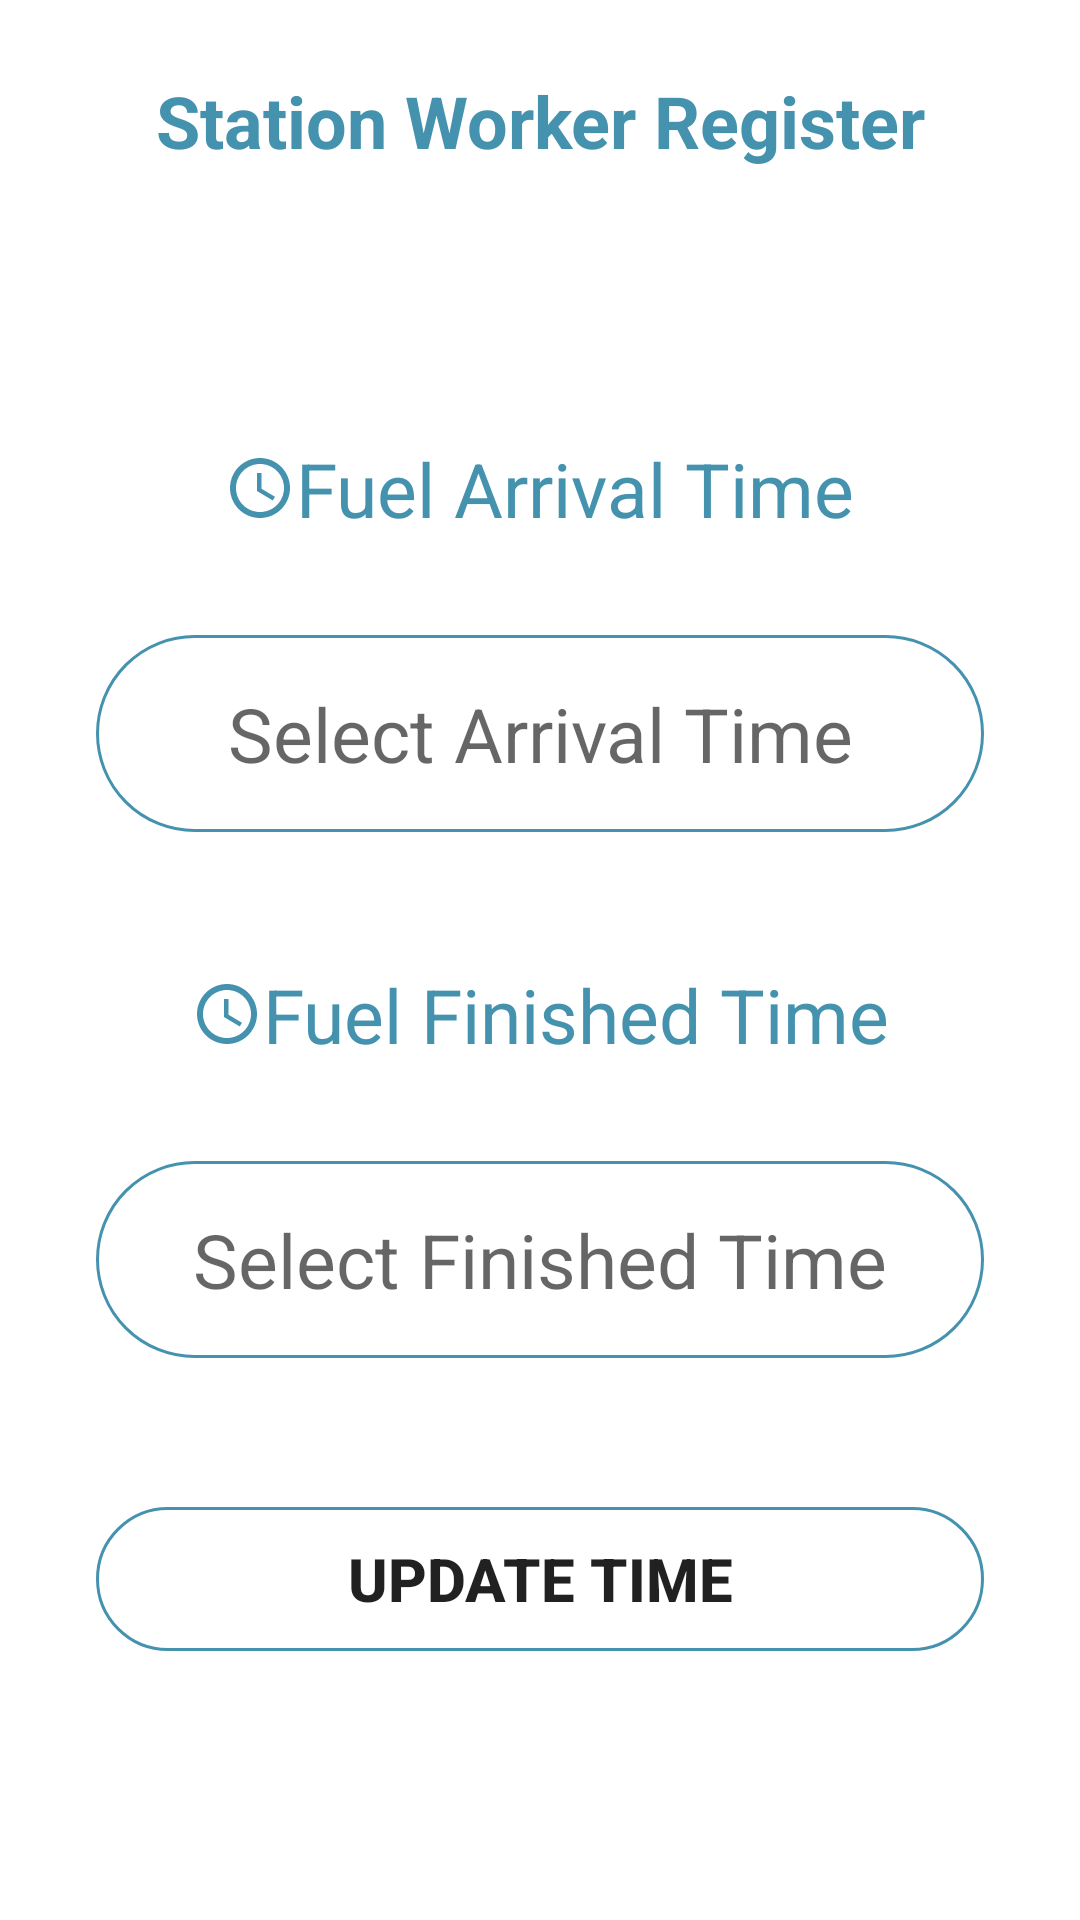

This screen was rendered from an Android layout file. Write that file and the resources it references.
<!-- AndroidManifest.xml: application theme Theme.EAD -->
<!-- res/layout/activity_fuel_arrival_time.xml -->
<?xml version="1.0" encoding="utf-8"?>
<androidx.constraintlayout.widget.ConstraintLayout
    xmlns:android="http://schemas.android.com/apk/res/android"
    xmlns:tools="http://schemas.android.com/tools"
    xmlns:app="http://schemas.android.com/apk/res-auto"
    android:layout_width="match_parent"
    android:layout_height="match_parent"
    tools:context=".FuelArrivalTime">

  <TextView
      android:id="@+id/textViewWel"
      android:layout_width="281dp"
      android:layout_height="46dp"
      android:layout_marginTop="24dp"
      android:text="Station Worker Register"
      android:textAlignment="center"
      android:textColor="#4592AF"
      android:textSize="24sp"
      android:textStyle="bold"
      app:layout_constraintEnd_toEndOf="parent"
      app:layout_constraintStart_toStartOf="parent"
      app:layout_constraintTop_toTopOf="parent" />


  <TextView
      android:id="@+id/textView22"
      android:layout_width="wrap_content"
      android:layout_height="wrap_content"
      android:layout_marginTop="76dp"
      android:drawableLeft="@drawable/ic_time"
      android:text="Fuel Arrival Time"
      android:textColor="#4592af"
      android:textSize="25sp"
      app:layout_constraintEnd_toEndOf="parent"
      app:layout_constraintHorizontal_bias="0.497"
      app:layout_constraintStart_toStartOf="parent"
      app:layout_constraintTop_toBottomOf="@+id/textViewWel" />

  <TextView
      android:id="@+id/textViewArriaval"
      android:layout_width="0dp"
      android:layout_height="wrap_content"
      android:layout_marginStart="32dp"
      android:layout_marginTop="32dp"
      android:layout_marginEnd="32dp"
      android:background="@drawable/round_border"
      android:drawablePadding="16dp"
      android:ems="10"
      android:gravity="center"
      android:hint="Select Arrival Time"
      android:padding="16dp"
      android:textColor="#000000"
      android:textSize="25sp"
      app:layout_constraintEnd_toEndOf="parent"
      app:layout_constraintHorizontal_bias="0.0"
      app:layout_constraintStart_toStartOf="parent"
      app:layout_constraintTop_toBottomOf="@+id/textView22"
      tools:ignore="MissingConstraints" />

  <TextView
      android:id="@+id/textView21"
      android:layout_width="wrap_content"
      android:layout_height="wrap_content"
      android:layout_marginTop="44dp"
      android:drawableLeft="@drawable/ic_time"
      android:text="Fuel Finished Time"
      android:textColor="#4592af"
      android:textSize="25sp"
      app:layout_constraintEnd_toEndOf="parent"
      app:layout_constraintStart_toStartOf="parent"
      app:layout_constraintTop_toBottomOf="@+id/textViewArriaval" />

  <TextView
      android:id="@+id/textViewFinished"
      android:layout_width="0dp"
      android:layout_height="wrap_content"
      android:layout_marginStart="32dp"
      android:layout_marginTop="32dp"
      android:layout_marginEnd="32dp"
      android:background="@drawable/round_border"
      android:drawablePadding="16dp"
      android:ems="10"
      android:gravity="center"
      android:hint="Select Finished Time"
      android:padding="16dp"
      android:textColor="#000000"
      android:textSize="25sp"
      app:layout_constraintEnd_toEndOf="parent"
      app:layout_constraintHorizontal_bias="1.0"
      app:layout_constraintStart_toStartOf="parent"
      app:layout_constraintTop_toBottomOf="@+id/textView21"
      tools:ignore="MissingConstraints" />

  <Button
      android:id="@+id/buttonUpdate"
      android:layout_width="0dp"
      android:layout_height="wrap_content"
      android:layout_marginStart="32dp"
      android:layout_marginEnd="32dp"
      android:layout_marginBottom="40dp"
      android:background="@drawable/round_border"
      android:text="Update Time"
      android:textSize="20sp"
      android:textStyle="bold"
      app:layout_constraintBottom_toBottomOf="parent"
      app:layout_constraintEnd_toEndOf="parent"
      app:layout_constraintHorizontal_bias="0.0"
      app:layout_constraintStart_toStartOf="parent"
      app:layout_constraintTop_toBottomOf="@+id/textViewFinished" />

</androidx.constraintlayout.widget.ConstraintLayout>
<!-- resources referenced by this layout -->
<resources>
  <!-- drawable ic_time (drawable) -->
  <vector android:height="24dp" android:tint="#4592af"
      android:viewportHeight="24" android:viewportWidth="24"
      android:width="24dp" xmlns:android="http://schemas.android.com/apk/res/android">
      <path android:fillColor="@android:color/white" android:pathData="M11.99,2C6.47,2 2,6.48 2,12s4.47,10 9.99,10C17.52,22 22,17.52 22,12S17.52,2 11.99,2zM12,20c-4.42,0 -8,-3.58 -8,-8s3.58,-8 8,-8 8,3.58 8,8 -3.58,8 -8,8z"/>
      <path android:fillColor="@android:color/white" android:pathData="M12.5,7H11v6l5.25,3.15 0.75,-1.23 -4.5,-2.67z"/>
  </vector>
  <!-- drawable round_border (drawable) -->
  <?xml version="1.0" encoding="utf-8"?>
  <shape android:shape="rectangle" xmlns:android="http://schemas.android.com/apk/res/android">
      <stroke android:color="@color/blue_200"
          android:width="1dp"/>
      <corners android:radius="100dp"/>
  </shape>
  <style name="Theme.EAD" parent="Theme.MaterialComponents.DayNight.NoActionBar">
          
          <item name="colorPrimary">@color/blue_500</item>
          <item name="colorPrimaryVariant">@color/blue_500</item>
          <item name="colorOnPrimary">@color/white</item>
          
          <item name="colorSecondary">@color/teal_200</item>
          <item name="colorSecondaryVariant">@color/teal_700</item>
          <item name="colorOnSecondary">@color/black</item>
          
          <item name="android:statusBarColor" tools:targetApi="l">?attr/colorPrimaryVariant</item>
          
      </style>
  <color name="blue_200">#4592af</color>
  <color name="blue_500">#226089</color>
  <color name="white">#FFFFFFFF</color>
  <color name="teal_200">#071a52</color>
  <color name="teal_700">#303a52</color>
  <color name="black">#FF000000</color>
</resources>
